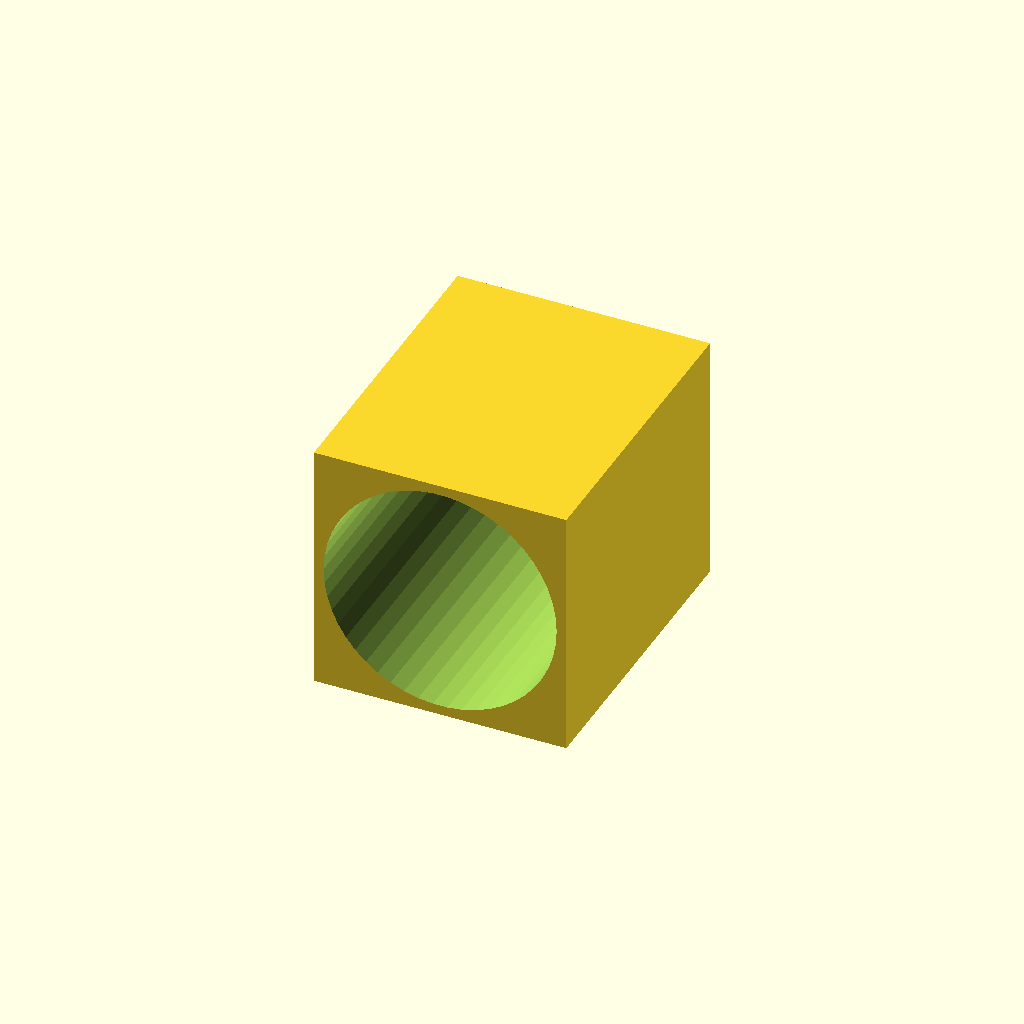
Cell 1: rendered with the file's own defaults.
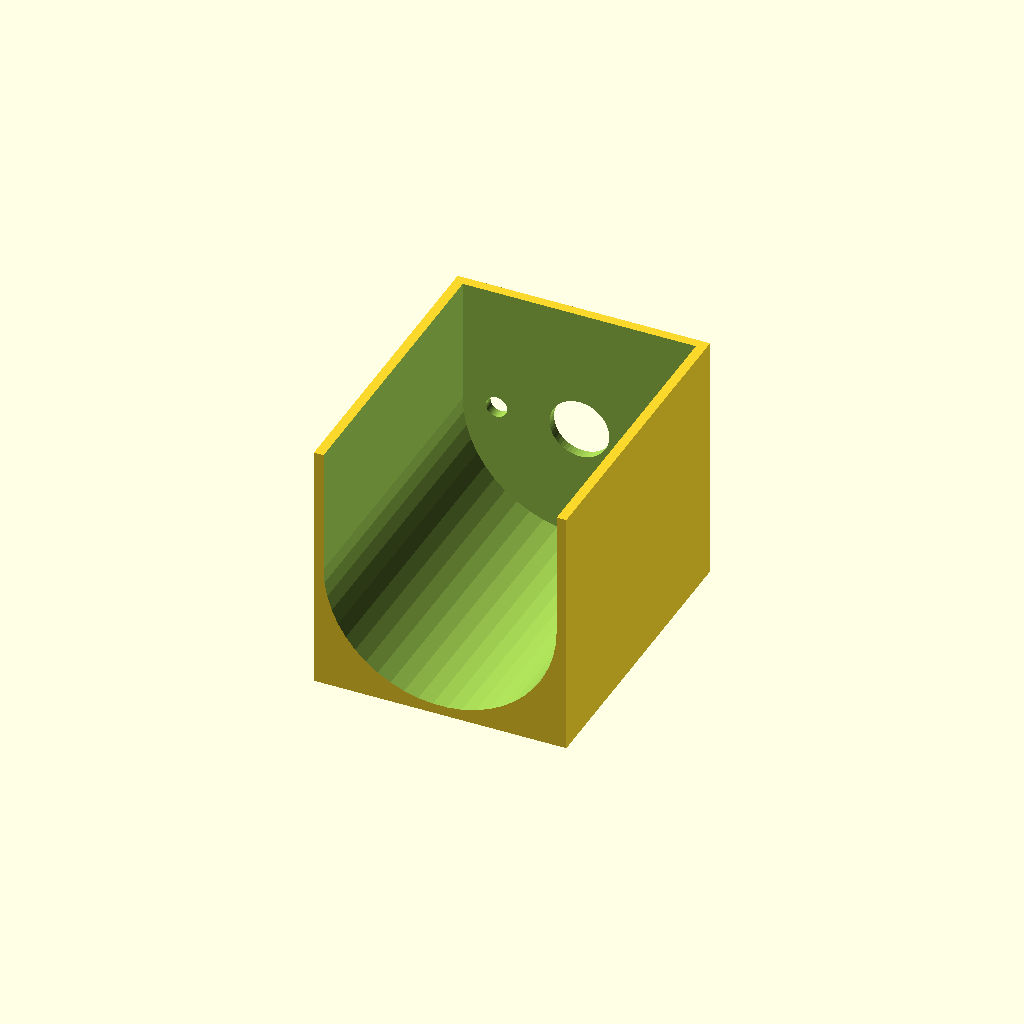
Cell 2: the same model with topOpen = 1.
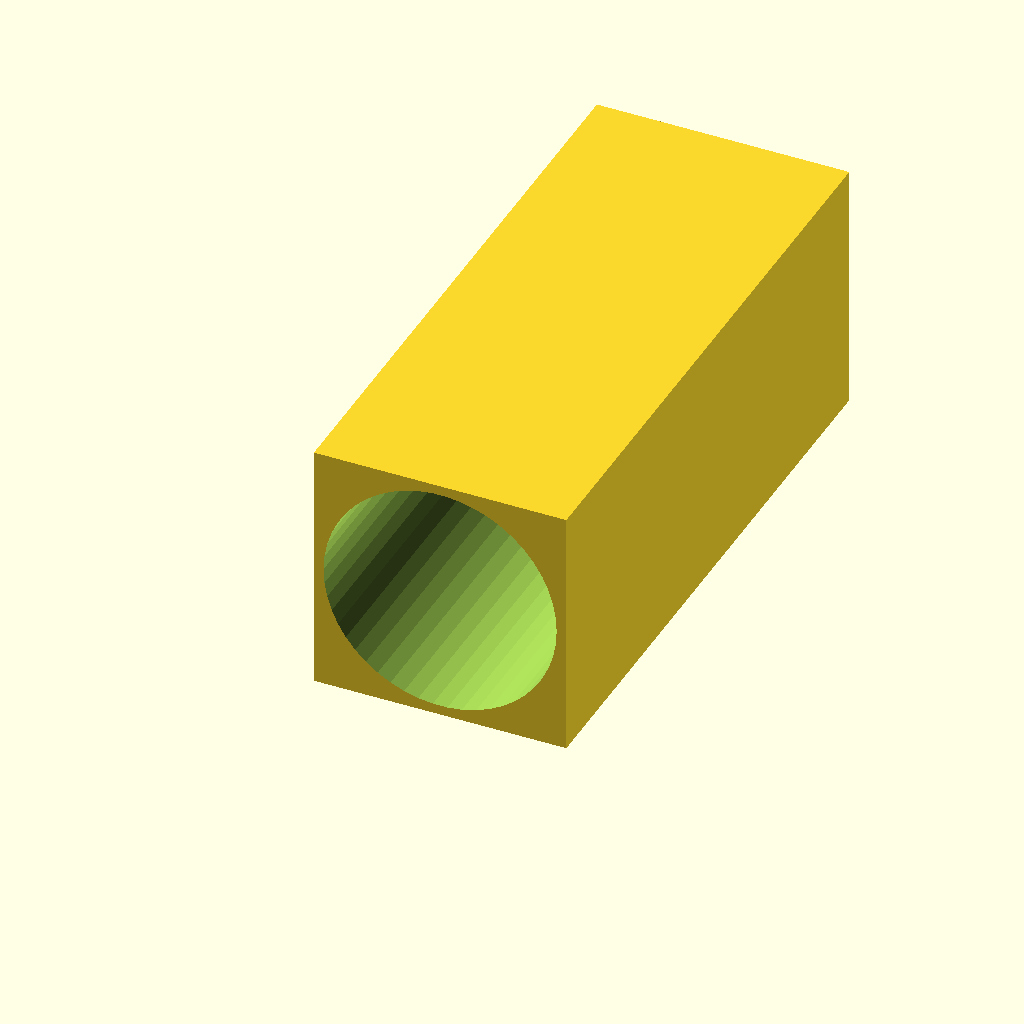
Cell 3 — motorLength set to 62, the other parameters unchanged.
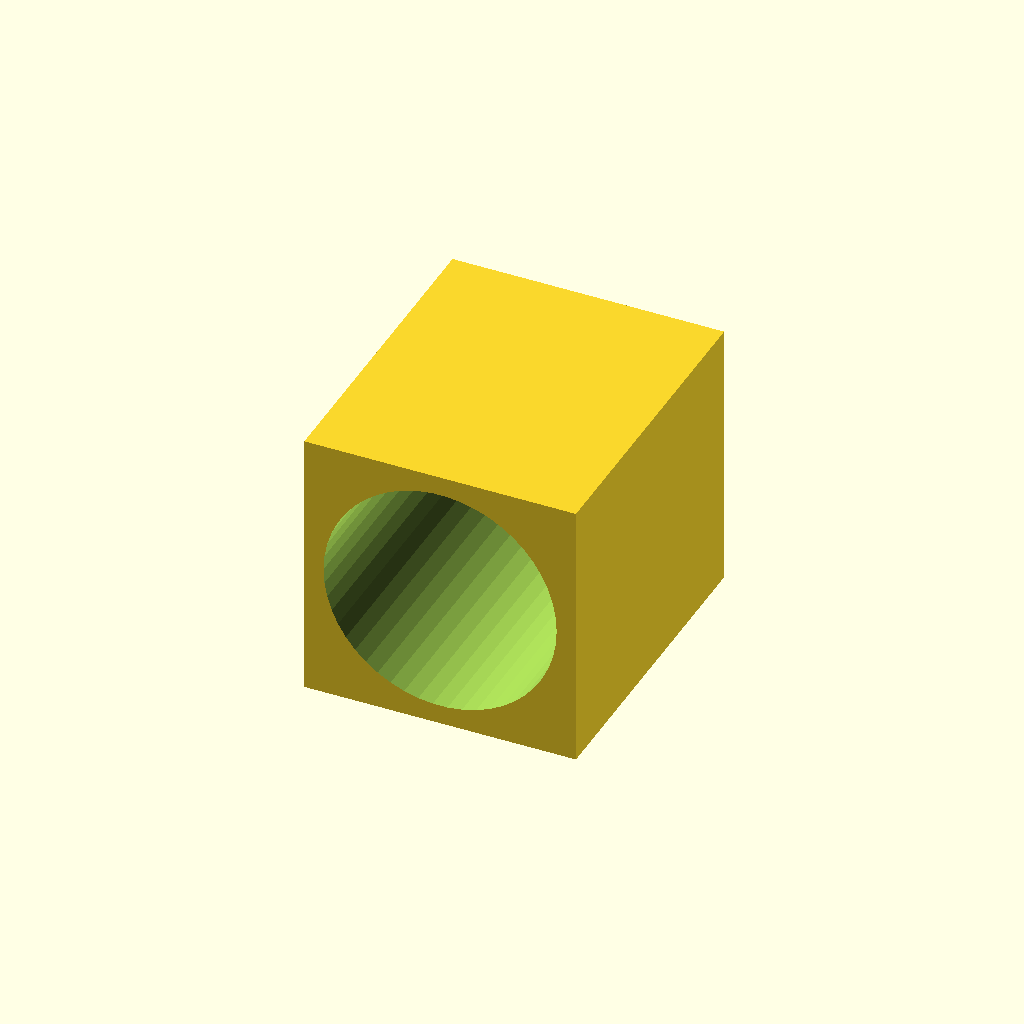
Cell 4: wallThickness = 2 (everything else at default).
All cells are drawn from one camera (rotation 55°, 0°, 25°, orthographic, colour scheme Cornfield), so only the parameter changes between them.
OpenSCAD source file inputs/thingiverse/thing-1019737/motorMount.scad:
//  Measure for smoothness
$fn = 50;

//  Tolerance on the radius
tolerance = 0.1;

motorRadius = 24 / 2;
motorLength = 31;
wallThickness = 1;
cutOutRadius = 6 / 2;
//  Amount of holes for screws
screwMounts = 2;
//  Distance from holes to ax
screwAx = 17.2 / 2;
screwRadius = 2 / 2;

//  Mount opened on the top, 0 for no, 1 for yes
topOpen = 0;    //  [1, 0]

module motorMount(){
    difference(){
        translate(  [   -(motorRadius + wallThickness + tolerance),
                        0,
                        -(motorRadius + wallThickness + tolerance)]){
            cube(   [   2 * (motorRadius + wallThickness + tolerance),
                        motorLength + wallThickness,
                        2 * (motorRadius + wallThickness + tolerance)],
                    center = false);
        }
        if(topOpen == 1){
            translate(  [   -(motorRadius + tolerance),
                            -0.1,
                            0]){
                cube(   [   2 * (motorRadius + tolerance),
                            motorLength + 0.1,
                            2 * (motorRadius + wallThickness + tolerance)],
                        center = false);
            }
        }
        rotate([-90,0,0]){
            translate([0,0,-0.1]){
                cylinder(r = motorRadius + tolerance, h = motorLength + 0.1);
                cylinder(r = cutOutRadius + tolerance, h = motorLength + wallThickness + 0.2);
            }
            for(i = [1:screwMounts]){
                rotate([0,0,360 / screwMounts * i + 90]){
                    translate([0,screwAx,0]){
                        cylinder(r = screwRadius + tolerance, h = motorLength + wallThickness + 0.2);
                    }
                }
            }
        }
    }
}

motorMount();
Customizer parameters (derived from the source; name, type, default, range or options):
tolerance: number, default 0.1
motorLength: number, default 31
wallThickness: number, default 1
screwMounts: number, default 2
topOpen: number, default 0, options 1, 0
